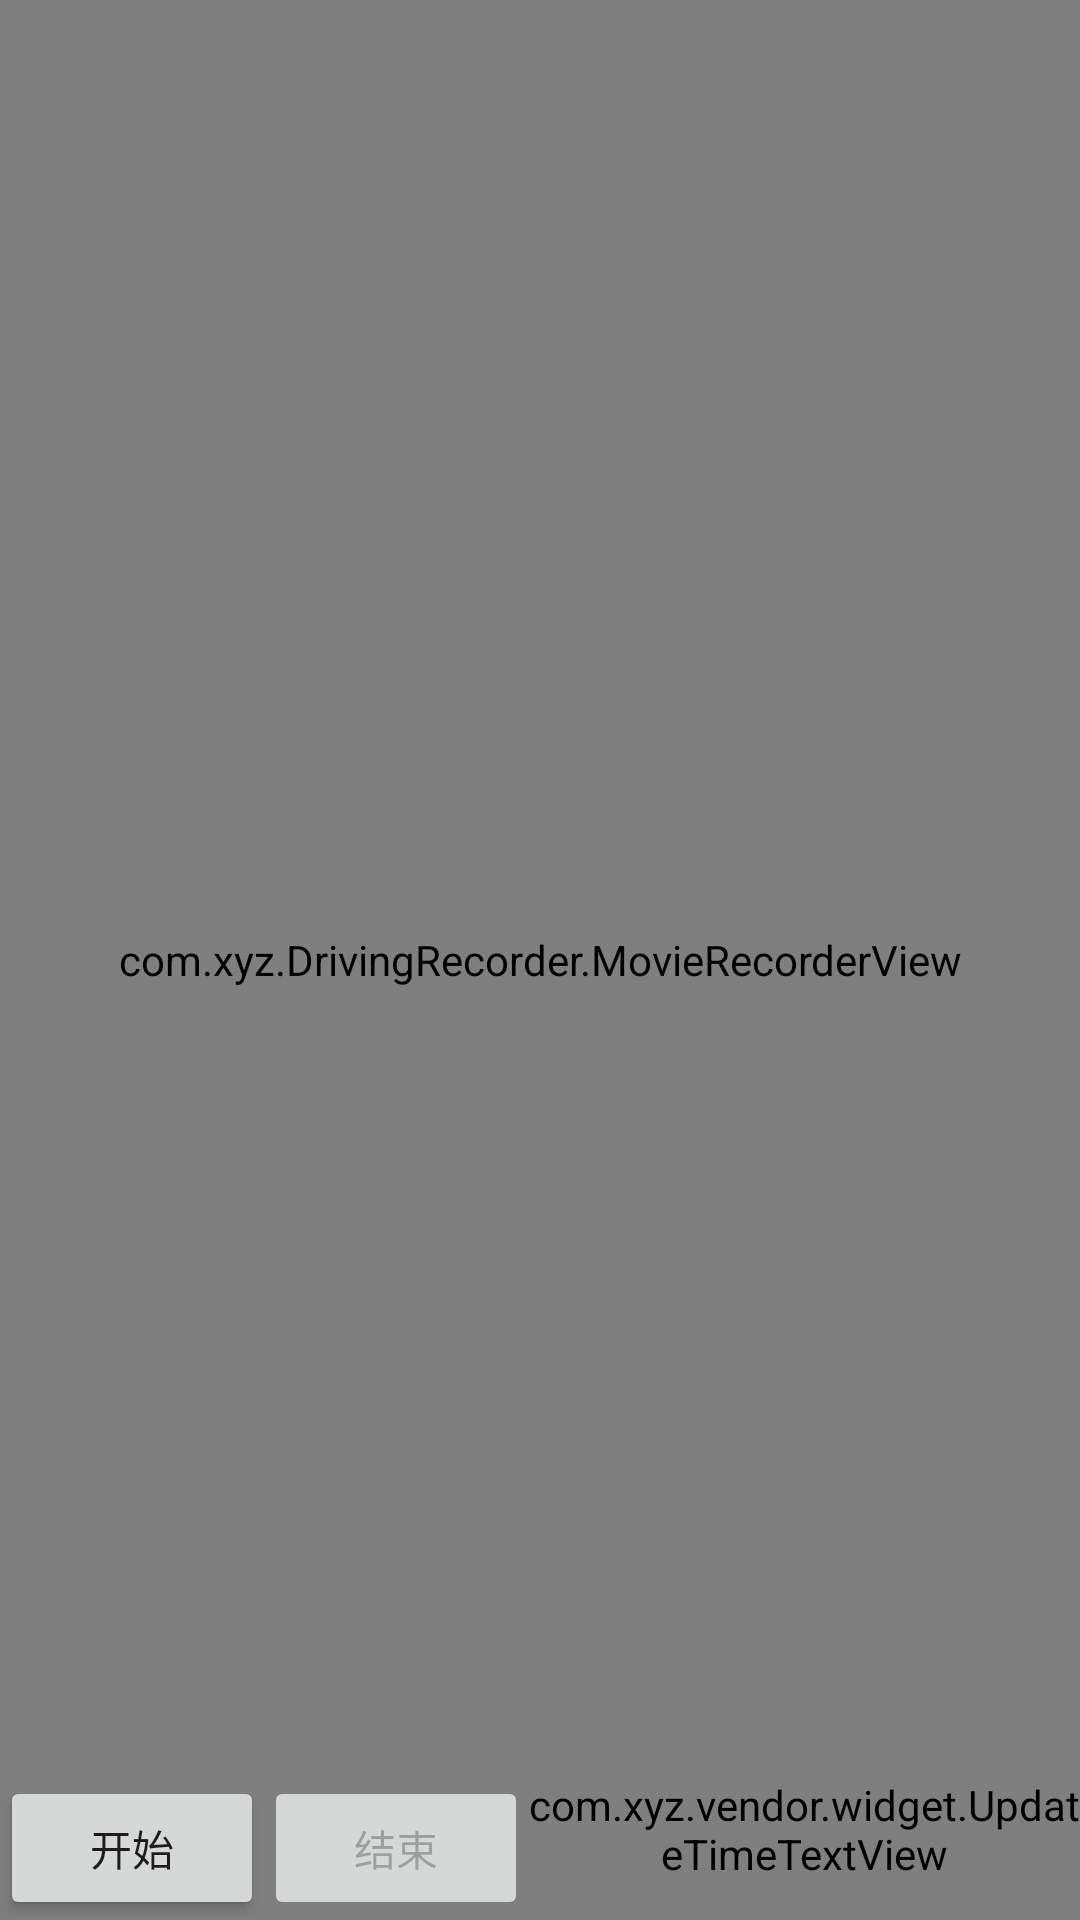

Layout XML and referenced resources for this Android screen:
<!-- AndroidManifest.xml: application theme AppTheme -->
<!-- res/layout/activity_video_recorder2.xml -->
<?xml version="1.0" encoding="utf-8"?>
<RelativeLayout xmlns:android="http://schemas.android.com/apk/res/android"
    xmlns:app="http://schemas.android.com/apk/res-auto"
    xmlns:tools="http://schemas.android.com/tools"
    android:layout_width="match_parent"
    android:layout_height="match_parent"
    android:orientation="vertical">

    <com.xyz.DrivingRecorder.MovieRecorderView
        android:id="@+id/camera2"
        android:layout_width="match_parent"
        android:layout_height="match_parent"
        android:adjustViewBounds="true" >
    </com.xyz.DrivingRecorder.MovieRecorderView>

    <LinearLayout
        android:layout_width="match_parent"
        android:layout_height="wrap_content"
        android:layout_gravity="bottom"
        android:layout_alignBottom="@+id/camera2"
        android:orientation="vertical">

        <LinearLayout
            android:layout_width="wrap_content"
            android:layout_height="wrap_content"
            android:orientation="horizontal">

            <Button
                android:id="@+id/button_capture_start2"
                android:layout_width="wrap_content"
                android:layout_height="wrap_content"
                android:text="@string/start" />

            <Button
                android:id="@+id/button_capture_stop2"
                android:layout_width="wrap_content"
                android:layout_height="wrap_content"
                android:enabled="false"
                android:text="@string/stop" />

            <com.xyz.vendor.widget.UpdateTimeTextView
                android:id="@+id/info_time2"
                android:layout_width="wrap_content"
                android:layout_height="wrap_content"
                android:layout_centerVertical="true"
                android:clickable="true"
                android:foreground="?android:attr/selectableItemBackground"
                android:textColor="@color/black"
                android:textSize="14sp" />

        </LinearLayout>
    </LinearLayout>

</RelativeLayout>
<!-- resources referenced by this layout -->
<resources>
  <color name="black">#000000</color>
  <string name="start">开始</string>
  <string name="stop">结束</string>
  <style name="AppTheme" parent="Theme.AppCompat.Light.DarkActionBar">
          
          <item name="colorPrimary">@color/colorPrimary</item>
          <item name="colorPrimaryDark">@color/colorPrimaryDark</item>
          <item name="colorAccent">@color/colorAccent</item>
          <item name="android:windowNoTitle">true</item>
      </style>
  <color name="colorPrimary">#3F51B5</color>
  <color name="colorPrimaryDark">#303F9F</color>
  <color name="colorAccent">#FF4081</color>
</resources>
